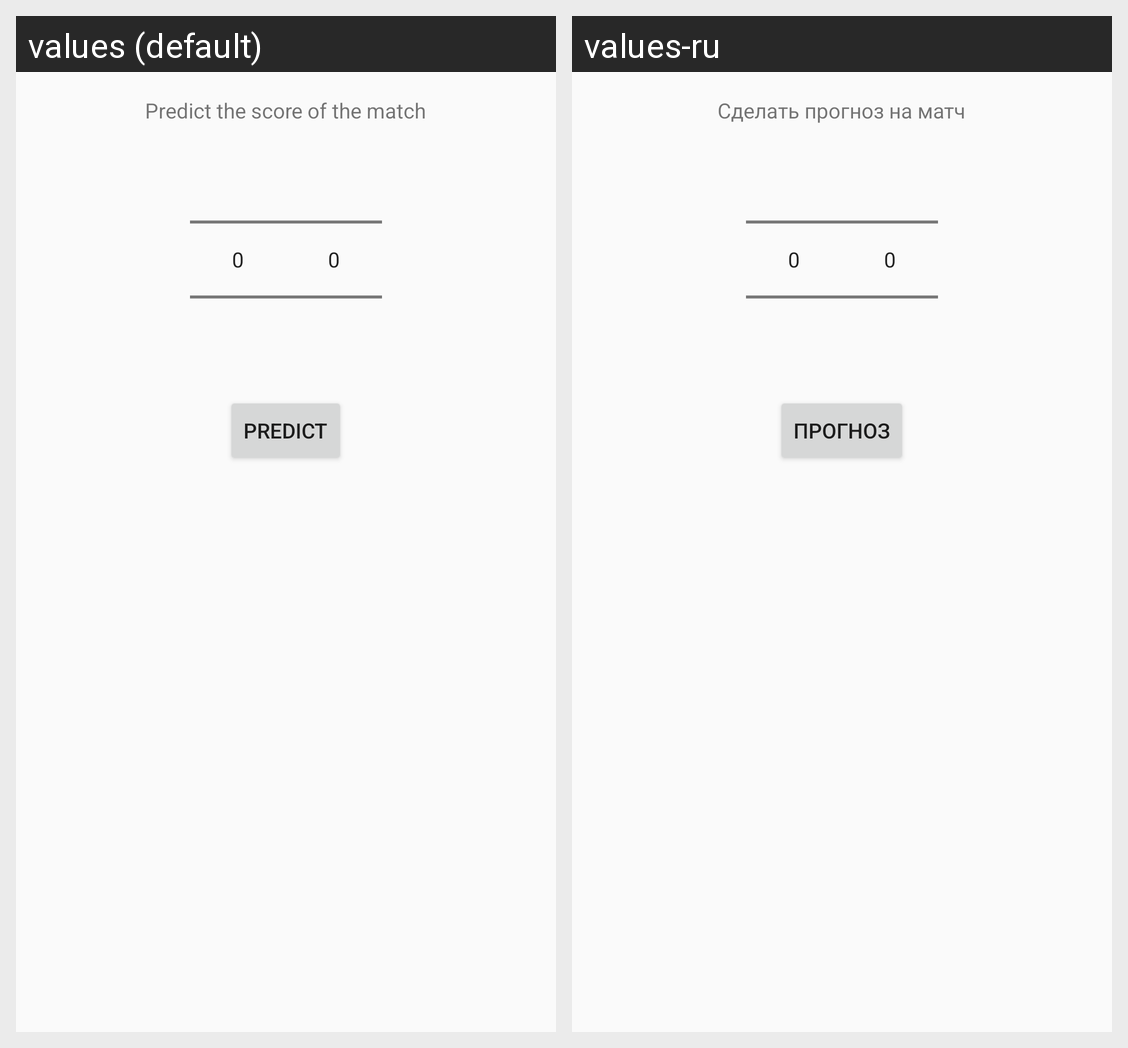

The Android screen above is rendered under two locales of the same app. Produce the string resources it draws, with the default and per-locale values.
Android screen res/layout/fragment_create_prediction.xml rendered under 2 locales, left to right: values (default), values-ru. Device: Nexus 5 (rendered at 1080×1920; each locale shown at half size, 540×960, under a caption strip naming it); theme AppTheme.
Strings drawn on this screen, with the default value and each locale's value (text and hints the layout hard-codes, and strings that could not be matched under every locale, appear in the picture but are not listed):

fragment_create_prediction_title
  values: Predict the score of the match
  values-ru: Сделать прогноз на матч

fragment_create_prediction_predict_button
  values: Predict
  values-ru: Прогноз
